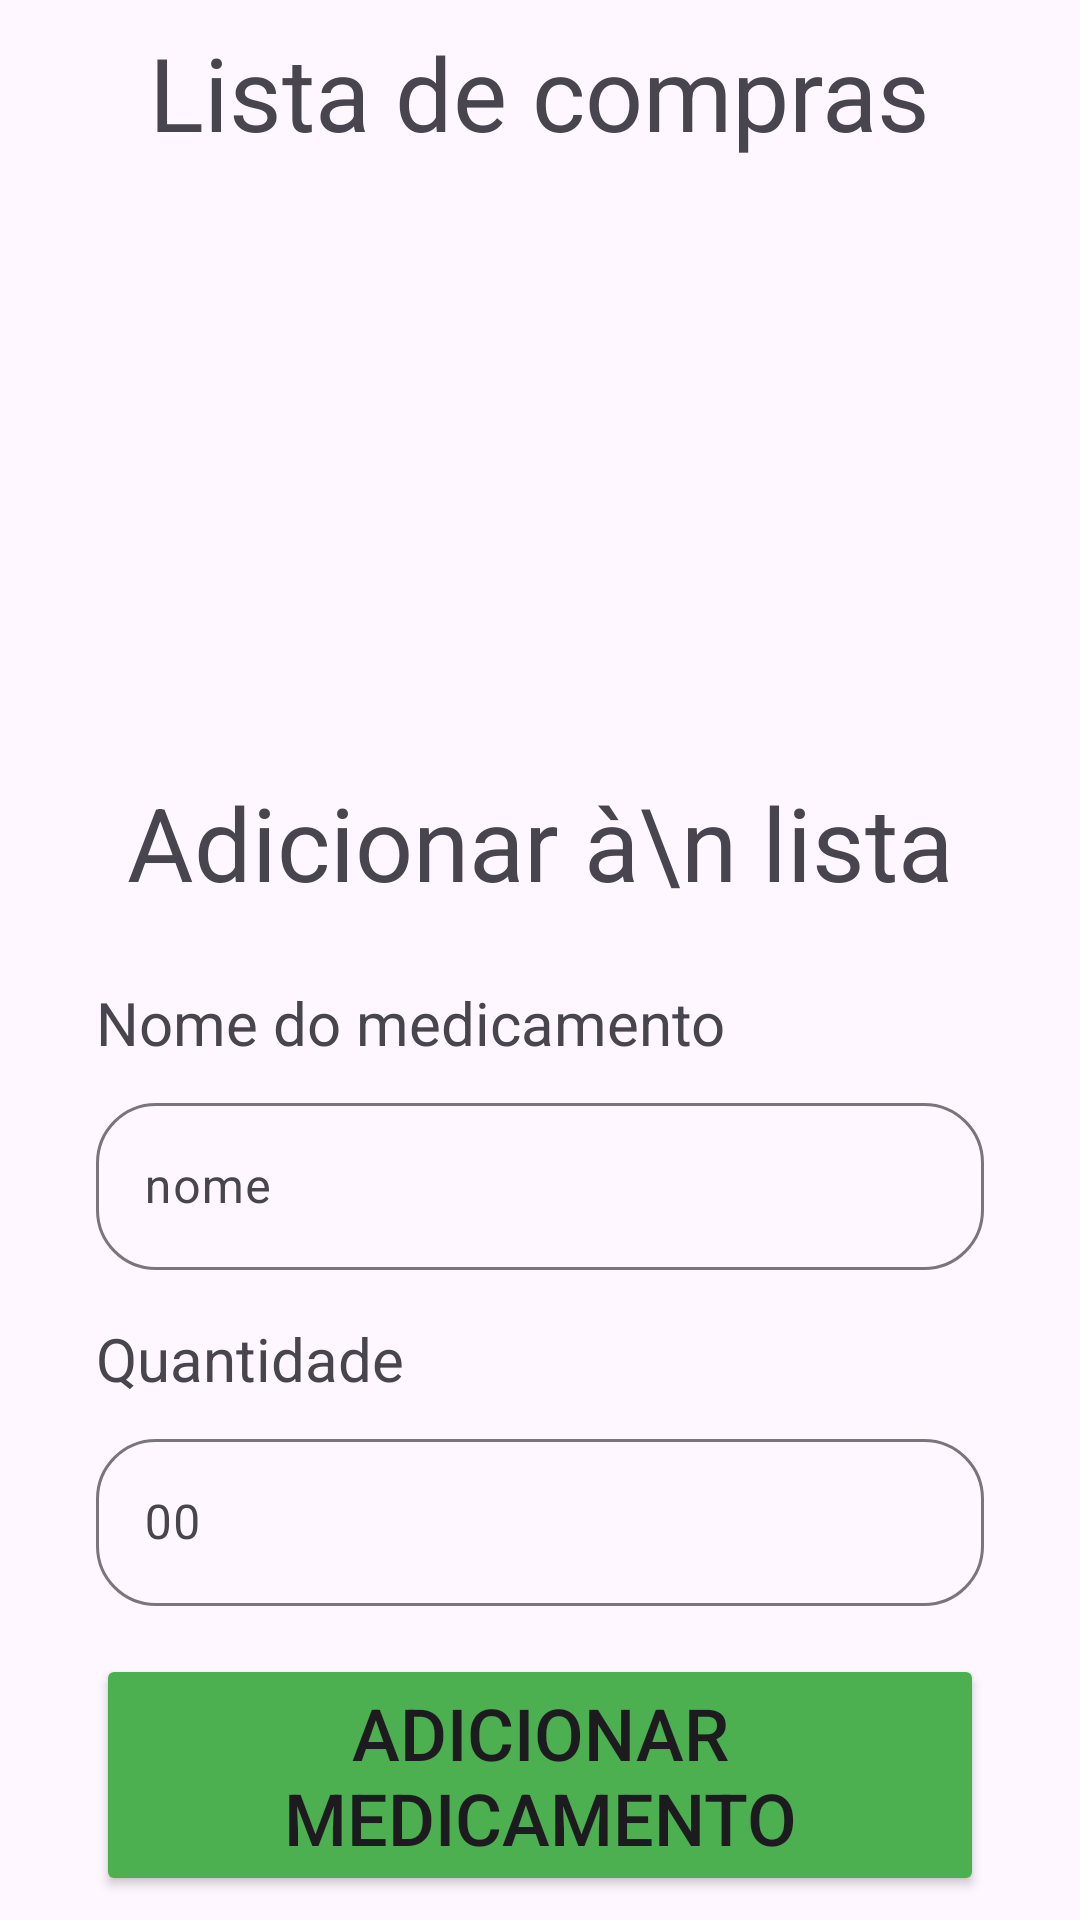

Layout XML and referenced resources for this Android screen:
<!-- AndroidManifest.xml: application theme Theme.T3_mobile -->
<!-- res/layout/fragment_lista_compras.xml -->
<?xml version="1.0" encoding="utf-8"?>
<FrameLayout xmlns:android="http://schemas.android.com/apk/res/android"
    xmlns:app="http://schemas.android.com/apk/res-auto"
    xmlns:tools="http://schemas.android.com/tools"
    android:layout_width="match_parent"
    android:layout_height="match_parent"
    tools:context=".ListaComprasFragment">

    <androidx.constraintlayout.widget.ConstraintLayout
        android:layout_width="match_parent"
        android:layout_height="match_parent">

        <TextView
            android:id="@+id/TV_LC_TITULO"
            android:layout_width="wrap_content"
            android:layout_height="wrap_content"
            android:layout_marginTop="8dp"
            android:text="Lista de compras"
            android:textSize="34sp"
            app:layout_constraintEnd_toEndOf="parent"
            app:layout_constraintHorizontal_bias="0.5"
            app:layout_constraintStart_toStartOf="parent"
            app:layout_constraintTop_toTopOf="parent" />

        <Button
            android:id="@+id/BTN_LC_COMMIT"
            android:layout_width="0dp"
            android:layout_height="wrap_content"
            android:layout_marginStart="32dp"
            android:layout_marginEnd="32dp"
            android:layout_marginBottom="8dp"
            android:backgroundTint="@color/light_green"
            android:text="Adicionar medicamento"
            android:textSize="24sp"
            app:layout_constraintBottom_toBottomOf="parent"
            app:layout_constraintEnd_toEndOf="parent"
            app:layout_constraintHorizontal_bias="0.5"
            app:layout_constraintStart_toStartOf="parent" />

        <com.google.android.material.textfield.TextInputLayout
            android:id="@+id/TI_LC_QTD"
            android:layout_width="0dp"
            android:layout_height="wrap_content"
            android:layout_marginStart="32dp"
            android:layout_marginEnd="32dp"
            android:layout_marginBottom="16dp"
            android:hint="00"
            app:boxCornerRadiusBottomEnd="20dp"
            app:boxCornerRadiusBottomStart="20dp"
            app:boxCornerRadiusTopEnd="20dp"
            app:boxCornerRadiusTopStart="20dp"
            app:layout_constraintBottom_toTopOf="@+id/BTN_LC_COMMIT"
            app:layout_constraintEnd_toEndOf="parent"
            app:layout_constraintStart_toStartOf="parent">

            <com.google.android.material.textfield.TextInputEditText
                android:id="@+id/inp_TI_LC_QTD"
                android:layout_width="match_parent"
                android:layout_height="wrap_content" />
        </com.google.android.material.textfield.TextInputLayout>

        <TextView
            android:id="@+id/TV_LC_QTD"
            android:layout_width="wrap_content"
            android:layout_height="wrap_content"
            android:layout_marginStart="32dp"
            android:layout_marginBottom="8dp"
            android:text="Quantidade"
            android:textSize="20sp"
            app:layout_constraintBottom_toTopOf="@+id/TI_LC_QTD"
            app:layout_constraintStart_toStartOf="parent" />

        <com.google.android.material.textfield.TextInputLayout
            android:id="@+id/TI_LC_NOME"
            android:layout_width="0dp"
            android:layout_height="wrap_content"
            android:layout_marginStart="32dp"
            android:layout_marginEnd="32dp"
            android:layout_marginBottom="16dp"
            android:hint="nome"
            app:boxCornerRadiusBottomEnd="20dp"
            app:boxCornerRadiusBottomStart="20dp"
            app:boxCornerRadiusTopEnd="20dp"
            app:boxCornerRadiusTopStart="20dp"
            app:layout_constraintBottom_toTopOf="@+id/TV_LC_QTD"
            app:layout_constraintEnd_toEndOf="parent"
            app:layout_constraintStart_toStartOf="parent">

            <com.google.android.material.textfield.TextInputEditText
                android:id="@+id/inp_TI_LC_NOME"
                android:layout_width="match_parent"
                android:layout_height="wrap_content" />
        </com.google.android.material.textfield.TextInputLayout>

        <TextView
            android:id="@+id/TV_LC_NOME"
            android:layout_width="wrap_content"
            android:layout_height="wrap_content"
            android:layout_marginStart="32dp"
            android:layout_marginBottom="8dp"
            android:text="Nome do medicamento"
            android:textSize="20sp"
            app:layout_constraintBottom_toTopOf="@+id/TI_LC_NOME"
            app:layout_constraintStart_toStartOf="parent" />

        <TextView
            android:id="@+id/TV_LC_ADD_TITULO"
            android:layout_width="0dp"
            android:layout_height="wrap_content"
            android:layout_marginStart="32dp"
            android:layout_marginEnd="32dp"
            android:layout_marginBottom="24dp"
            android:text="Adicionar à\n lista"
            android:textAlignment="center"
            android:textSize="34sp"
            app:layout_constraintBottom_toTopOf="@+id/TV_LC_NOME"
            app:layout_constraintEnd_toEndOf="parent"
            app:layout_constraintStart_toStartOf="parent" />

        <androidx.recyclerview.widget.RecyclerView
            android:id="@+id/RV_LC"
            android:layout_width="0dp"
            android:layout_height="0dp"
            android:layout_marginTop="8dp"
            app:layout_constraintBottom_toTopOf="@+id/TV_LC_ADD_TITULO"
            app:layout_constraintEnd_toEndOf="parent"
            app:layout_constraintStart_toStartOf="parent"
            app:layout_constraintTop_toBottomOf="@+id/TV_LC_TITULO"
            tools:listitem="@layout/item_lista_compras" />
    </androidx.constraintlayout.widget.ConstraintLayout>
</FrameLayout>
<!-- res/layout/item_lista_compras.xml (included above) -->
<?xml version="1.0" encoding="utf-8"?>
<androidx.constraintlayout.widget.ConstraintLayout xmlns:android="http://schemas.android.com/apk/res/android"
    xmlns:app="http://schemas.android.com/apk/res-auto"
    xmlns:tools="http://schemas.android.com/tools"
    android:layout_width="match_parent"
    android:layout_height="wrap_content">

    <androidx.cardview.widget.CardView
        android:layout_width="match_parent"
        android:layout_height="wrap_content"
        app:cardBackgroundColor="#BABABA"
        app:layout_constraintBottom_toBottomOf="parent"
        app:layout_constraintEnd_toEndOf="parent"
        app:layout_constraintStart_toStartOf="parent"
        app:layout_constraintTop_toTopOf="parent">

        <androidx.constraintlayout.widget.ConstraintLayout
            android:layout_width="match_parent"
            android:layout_height="match_parent">

            <TextView
                android:id="@+id/TV_LC_ITEM"
                android:layout_width="wrap_content"
                android:layout_height="wrap_content"
                android:layout_marginStart="24dp"
                android:text="xx medicamentos"
                android:textSize="24sp"
                app:layout_constraintBottom_toBottomOf="parent"
                app:layout_constraintStart_toStartOf="parent"
                app:layout_constraintTop_toTopOf="parent" />

            <ImageButton
                android:id="@+id/BTN_LC_EDITAR"
                android:layout_width="wrap_content"
                android:layout_height="wrap_content"
                android:layout_marginEnd="32dp"
                app:layout_constraintEnd_toStartOf="@+id/BTN_LC_DELETE"
                app:layout_constraintTop_toTopOf="parent"
                app:srcCompat="@drawable/edit_perfil" />

            <ImageButton
                android:id="@+id/BTN_LC_DELETE"
                android:layout_width="wrap_content"
                android:layout_height="wrap_content"
                app:layout_constraintEnd_toEndOf="parent"
                app:layout_constraintTop_toTopOf="parent"
                app:srcCompat="@drawable/delete" />
        </androidx.constraintlayout.widget.ConstraintLayout>
    </androidx.cardview.widget.CardView>

</androidx.constraintlayout.widget.ConstraintLayout>
<!-- resources referenced by this layout -->
<resources>
  <color name="light_green">#4CAF50</color>
  <style name="Theme.T3_mobile" parent="Base.Theme.T3_mobile" />
  <style name="Base.Theme.T3_mobile" parent="Theme.Material3.DayNight.NoActionBar">
          
          
      </style>
</resources>
